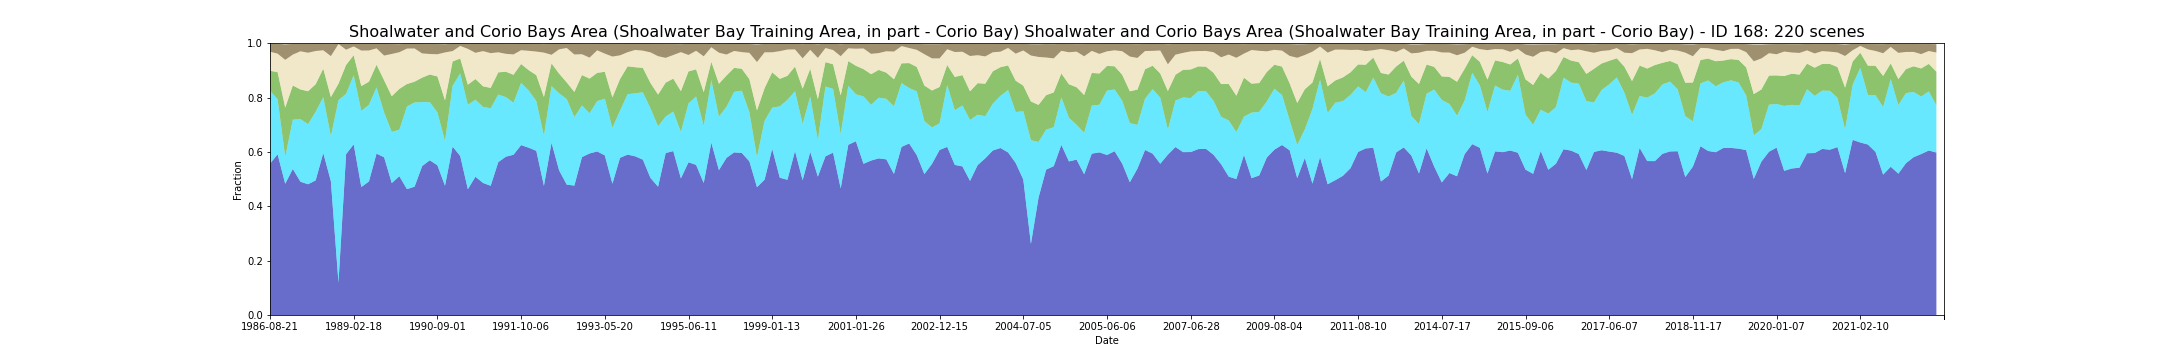

The data file committed next to this chart (first rows):
feature_id, water, wet, bs, pv, npv, pc_missing, date, s3_csv_path, display_time
168, 0.5567, 0.2676, 0.02978, 0.07424, 0.07014, 0.0568, 1986-08-21T23:14:40Z, s3://dea-public-data-dev/projects/WIT/Ra…, 1986-08-21
168, 0.5912, 0.2028, 0.03614, 0.09948, 0.06811, 0.003043, 1987-08-24T23:19:35Z, s3://dea-public-data-dev/projects/WIT/Ra…, 1987-08-24
168, 0.4828, 0.0991, 0.05692, 0.1812, 0.1757, 0.01711, 1987-11-12T23:21:18Z, s3://dea-public-data-dev/projects/WIT/Ra…, 1987-11-12
168, 0.5373, 0.1814, 0.03927, 0.1258, 0.1136, 0.01125, 1987-11-28T23:21:35Z, s3://dea-public-data-dev/projects/WIT/Ra…, 1987-11-28
168, 0.4903, 0.2305, 0.02723, 0.1091, 0.1404, 8.00800800800916e-05, 1988-05-06T23:23:35Z, s3://dea-public-data-dev/projects/WIT/Ra…, 1988-05-06
168, 0.481, 0.221, 0.03235, 0.1212, 0.1417, 0.0, 1988-05-22T23:23:43Z, s3://dea-public-data-dev/projects/WIT/Ra…, 1988-05-22
168, 0.4952, 0.2525, 0.02644, 0.1013, 0.1223, 0.0, 1988-06-07T23:23:48Z, s3://dea-public-data-dev/projects/WIT/Ra…, 1988-06-07
168, 0.5959, 0.2059, 0.0237, 0.1044, 0.06779, 0.007848, 1988-09-27T23:23:55Z, s3://dea-public-data-dev/projects/WIT/Ra…, 1988-09-27
168, 0.4922, 0.1657, 0.04438, 0.1438, 0.1508, 0.07225, 1988-11-14T23:23:52Z, s3://dea-public-data-dev/projects/WIT/Ra…, 1988-11-14
168, 0.1191, 0.6714, 0.002271, 0.06041, 0.1459, 0.02377, 1988-11-30T23:23:51Z, s3://dea-public-data-dev/projects/WIT/Ra…, 1988-11-30
168, 0.5917, 0.2221, 0.02169, 0.1062, 0.05612, 0.07508, 1989-01-17T23:23:20Z, s3://dea-public-data-dev/projects/WIT/Ra…, 1989-01-17
168, 0.6278, 0.2546, 0.01031, 0.07336, 0.03244, 0.0, 1989-02-18T23:23:14Z, s3://dea-public-data-dev/projects/WIT/Ra…, 1989-02-18
168, 0.4709, 0.2801, 0.02501, 0.09123, 0.1307, 0.0, 1989-06-10T23:21:20Z, s3://dea-public-data-dev/projects/WIT/Ra…, 1989-06-10
168, 0.4911, 0.282, 0.0249, 0.08512, 0.115, 0.0, 1989-06-26T23:21:01Z, s3://dea-public-data-dev/projects/WIT/Ra…, 1989-06-26
168, 0.5937, 0.2437, 0.01698, 0.08349, 0.06023, 0.002229, 1989-08-29T23:19:42Z, s3://dea-public-data-dev/projects/WIT/Ra…, 1989-08-29
168, 0.5801, 0.165, 0.0437, 0.1183, 0.09116, 0.01416, 1989-10-16T23:18:21Z, s3://dea-public-data-dev/projects/WIT/Ra…, 1989-10-16
168, 0.4854, 0.1883, 0.03662, 0.1312, 0.1556, 0.01666, 1989-12-03T23:17:04Z, s3://dea-public-data-dev/projects/WIT/Ra…, 1989-12-03
168, 0.5105, 0.171, 0.02974, 0.1503, 0.1349, 0.02284, 1989-12-19T23:16:37Z, s3://dea-public-data-dev/projects/WIT/Ra…, 1989-12-19
168, 0.463, 0.3044, 0.01801, 0.08237, 0.1304, 0.0006673, 1990-05-28T23:13:27Z, s3://dea-public-data-dev/projects/WIT/Ra…, 1990-05-28
168, 0.4721, 0.3098, 0.01765, 0.07652, 0.1223, 0.0, 1990-06-13T23:13:26Z, s3://dea-public-data-dev/projects/WIT/Ra…, 1990-06-13
168, 0.548, 0.2353, 0.03548, 0.09008, 0.08903, 0.0491, 1990-07-31T23:13:18Z, s3://dea-public-data-dev/projects/WIT/Ra…, 1990-07-31
168, 0.5692, 0.2139, 0.03725, 0.1016, 0.07562, 0.005953, 1990-08-16T23:13:14Z, s3://dea-public-data-dev/projects/WIT/Ra…, 1990-08-16
168, 0.5509, 0.1947, 0.03764, 0.1322, 0.08149, 0.00706, 1990-09-01T23:13:07Z, s3://dea-public-data-dev/projects/WIT/Ra…, 1990-09-01
168, 0.4755, 0.1642, 0.03036, 0.15, 0.1763, 0.04174, 1990-12-06T23:12:32Z, s3://dea-public-data-dev/projects/WIT/Ra…, 1990-12-06
168, 0.6197, 0.2237, 0.0273, 0.08945, 0.03833, 0.09675, 1991-03-28T23:14:49Z, s3://dea-public-data-dev/projects/WIT/Ra…, 1991-03-28
168, 0.5849, 0.3037, 0.008847, 0.05498, 0.04635, 0.0, 1991-05-15T23:15:41Z, s3://dea-public-data-dev/projects/WIT/Ra…, 1991-05-15
168, 0.4627, 0.3109, 0.01914, 0.07366, 0.1319, 0.002336, 1991-06-16T23:16:08Z, s3://dea-public-data-dev/projects/WIT/Ra…, 1991-06-16
168, 0.5087, 0.2831, 0.03391, 0.07642, 0.09636, 0.09885, 1991-07-02T23:16:27Z, s3://dea-public-data-dev/projects/WIT/Ra…, 1991-07-02
168, 0.4858, 0.2797, 0.02735, 0.07596, 0.1294, 0.002469, 1991-07-18T23:16:39Z, s3://dea-public-data-dev/projects/WIT/Ra…, 1991-07-18
168, 0.4754, 0.285, 0.03504, 0.07503, 0.128, 0.02955, 1991-08-03T23:16:46Z, s3://dea-public-data-dev/projects/WIT/Ra…, 1991-08-03
168, 0.5624, 0.2487, 0.03146, 0.08172, 0.07373, 0.009383, 1991-08-19T23:16:51Z, s3://dea-public-data-dev/projects/WIT/Ra…, 1991-08-19
168, 0.5825, 0.2192, 0.03685, 0.09331, 0.06593, 0.01069, 1991-09-04T23:17:04Z, s3://dea-public-data-dev/projects/WIT/Ra…, 1991-09-04
168, 0.5896, 0.1912, 0.03874, 0.1031, 0.0748, 0.008182, 1991-09-20T23:17:14Z, s3://dea-public-data-dev/projects/WIT/Ra…, 1991-09-20
168, 0.6251, 0.2292, 0.0241, 0.06926, 0.05075, 0.08358, 1991-10-06T23:17:19Z, s3://dea-public-data-dev/projects/WIT/Ra…, 1991-10-06
168, 0.6155, 0.2104, 0.02644, 0.07485, 0.07132, 0.06007, 1991-10-22T23:17:25Z, s3://dea-public-data-dev/projects/WIT/Ra…, 1991-10-22
168, 0.6039, 0.1828, 0.02862, 0.09565, 0.0868, 0.01176, 1991-11-07T23:17:26Z, s3://dea-public-data-dev/projects/WIT/Ra…, 1991-11-07
168, 0.4752, 0.1842, 0.03121, 0.1428, 0.1632, 0.04279, 1991-12-25T23:17:37Z, s3://dea-public-data-dev/projects/WIT/Ra…, 1991-12-25
168, 0.6336, 0.2087, 0.04145, 0.08346, 0.03164, 0.09325, 1992-04-15T23:17:14Z, s3://dea-public-data-dev/projects/WIT/Ra…, 1992-04-15
168, 0.5318, 0.2838, 0.02088, 0.0724, 0.08957, 0.0, 1992-06-18T23:16:34Z, s3://dea-public-data-dev/projects/WIT/Ra…, 1992-06-18
168, 0.4796, 0.3148, 0.01645, 0.06111, 0.1268, 0.0, 1992-07-04T23:16:24Z, s3://dea-public-data-dev/projects/WIT/Ra…, 1992-07-04
168, 0.4761, 0.2518, 0.03935, 0.09284, 0.1377, 0.01806, 1992-07-20T23:16:12Z, s3://dea-public-data-dev/projects/WIT/Ra…, 1992-07-20
168, 0.5809, 0.19, 0.03801, 0.1118, 0.07668, 0.08184, 1992-09-22T23:15:14Z, s3://dea-public-data-dev/projects/WIT/Ra…, 1992-09-22
168, 0.5943, 0.1481, 0.05017, 0.1275, 0.07714, 0.007835, 1992-10-08T23:14:48Z, s3://dea-public-data-dev/projects/WIT/Ra…, 1992-10-08
168, 0.6018, 0.1852, 0.02394, 0.1038, 0.08303, 0.0004938, 1992-11-25T23:14:19Z, s3://dea-public-data-dev/projects/WIT/Ra…, 1992-11-25
168, 0.5873, 0.2084, 0.03613, 0.09921, 0.06678, 0.02334, 1993-05-20T23:15:47Z, s3://dea-public-data-dev/projects/WIT/Ra…, 1993-05-20
168, 0.483, 0.2055, 0.04625, 0.112, 0.1504, 0.0167, 1993-08-08T23:15:40Z, s3://dea-public-data-dev/projects/WIT/Ra…, 1993-08-08
168, 0.5782, 0.1736, 0.04235, 0.1164, 0.08716, 0.05283, 1993-09-25T23:15:35Z, s3://dea-public-data-dev/projects/WIT/Ra…, 1993-09-25
168, 0.59, 0.2225, 0.03093, 0.1022, 0.05215, 0.03606, 1994-05-07T23:12:56Z, s3://dea-public-data-dev/projects/WIT/Ra…, 1994-05-07
168, 0.5837, 0.2318, 0.02272, 0.09614, 0.06359, 0.0, 1994-06-08T23:12:21Z, s3://dea-public-data-dev/projects/WIT/Ra…, 1994-06-08
168, 0.5716, 0.2478, 0.02534, 0.08985, 0.06338, 0.01582, 1994-06-24T23:11:58Z, s3://dea-public-data-dev/projects/WIT/Ra…, 1994-06-24
168, 0.5044, 0.2563, 0.03152, 0.09313, 0.1125, 0.0264, 1994-07-26T23:11:05Z, s3://dea-public-data-dev/projects/WIT/Ra…, 1994-07-26
168, 0.472, 0.2222, 0.04496, 0.1167, 0.1413, 0.04916, 1994-08-27T23:10:18Z, s3://dea-public-data-dev/projects/WIT/Ra…, 1994-08-27
168, 0.5958, 0.1345, 0.05085, 0.1246, 0.09122, 0.0004004, 1994-11-15T23:07:50Z, s3://dea-public-data-dev/projects/WIT/Ra…, 1994-11-15
168, 0.6032, 0.1453, 0.04033, 0.1211, 0.08697, 0.001041, 1994-12-17T23:06:51Z, s3://dea-public-data-dev/projects/WIT/Ra…, 1994-12-17
168, 0.5025, 0.1712, 0.02955, 0.15, 0.1434, 0.01704, 1995-03-07T23:03:48Z, s3://dea-public-data-dev/projects/WIT/Ra…, 1995-03-07
168, 0.5618, 0.2164, 0.04125, 0.1179, 0.06045, 0.08157, 1995-06-11T22:59:36Z, s3://dea-public-data-dev/projects/WIT/Ra…, 1995-06-11
168, 0.5523, 0.2517, 0.02574, 0.09984, 0.06839, 0.008382, 1995-07-13T22:58:09Z, s3://dea-public-data-dev/projects/WIT/Ra…, 1995-07-13
168, 0.4855, 0.21, 0.04537, 0.1243, 0.1318, 0.03262, 1995-08-30T22:55:59Z, s3://dea-public-data-dev/projects/WIT/Ra…, 1995-08-30
168, 0.634, 0.2305, 0.0134, 0.06705, 0.0536, 0.0001602, 1997-01-07T23:16:38Z, s3://dea-public-data-dev/projects/WIT/Ra…, 1997-01-07
168, 0.5329, 0.197, 0.03201, 0.1209, 0.1144, 0.03191, 1997-03-12T23:19:22Z, s3://dea-public-data-dev/projects/WIT/Ra…, 1997-03-12
... 160 more rows
